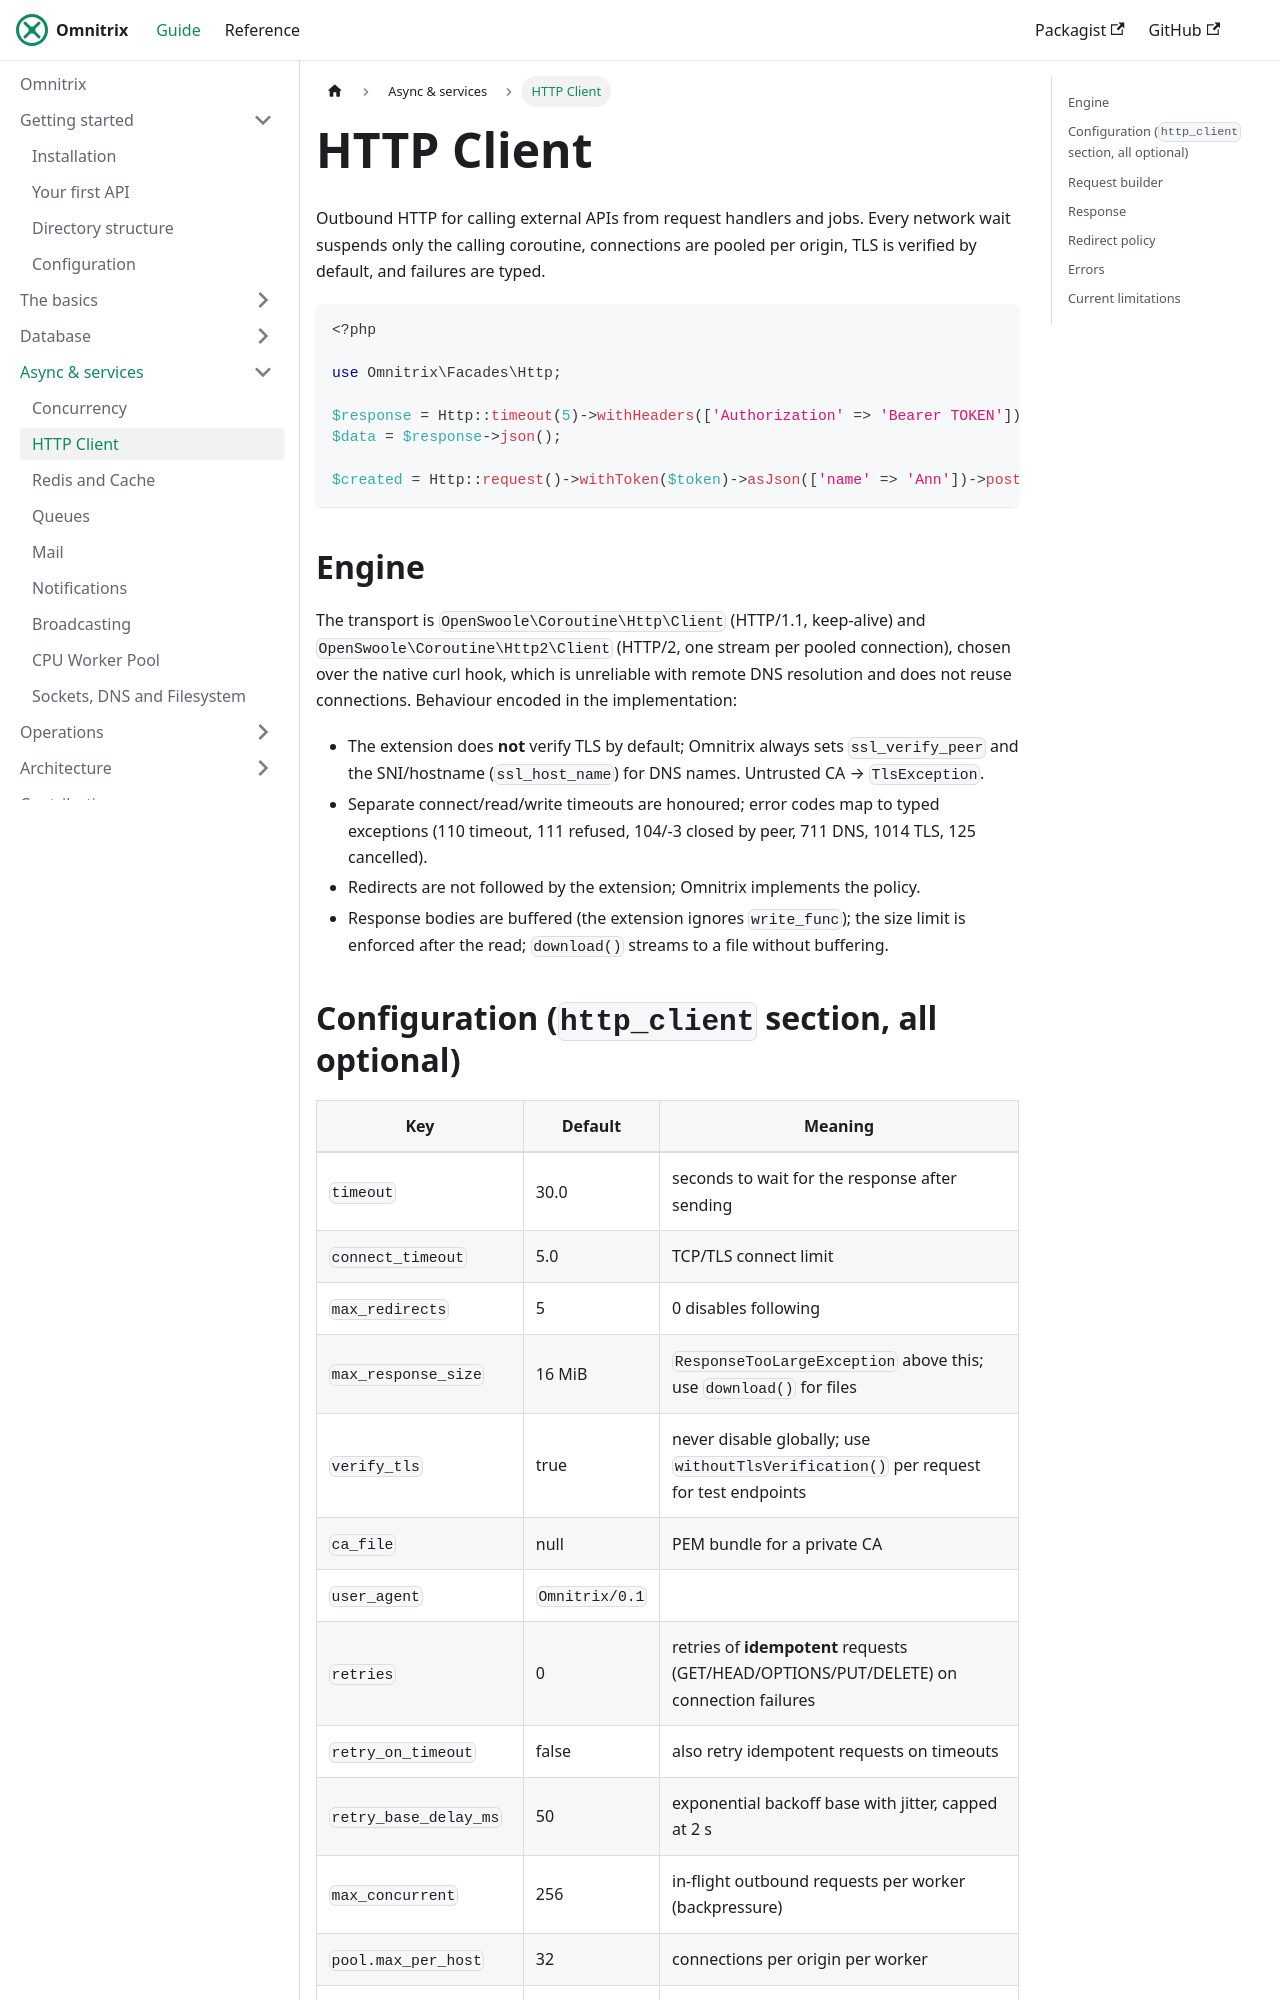

repository: AjmalAlkhaledi/omnitrix-docs · page: async/http-client.html · generator: docusaurus

# HTTP Client

Outbound HTTP for calling external APIs from request handlers and jobs. Every network wait
suspends only the calling coroutine, connections are pooled per origin, TLS is verified by
default, and failures are typed.

```php
<?php

use Omnitrix\Facades\Http;

$response = Http::timeout(5)->withHeaders(['Authorization' => 'Bearer TOKEN'])->get('https://api.example.com/users');
$data = $response->json();

$created = Http::request()->withToken($token)->asJson(['name' => 'Ann'])->post('https://api.example.com/users')->throw();
```

## Engine

The transport is `OpenSwoole\Coroutine\Http\Client` (HTTP/1.1, keep-alive) and
`OpenSwoole\Coroutine\Http2\Client` (HTTP/2, one stream per pooled connection), chosen over the
native curl hook, which is unreliable with remote DNS resolution and does not reuse
connections. Behaviour encoded in the implementation:

- The extension does **not** verify TLS by default; Omnitrix always sets `ssl_verify_peer`
  and the SNI/hostname (`ssl_host_name`) for DNS names. Untrusted CA → `TlsException`.
- Separate connect/read/write timeouts are honoured; error codes map to typed exceptions
  (110 timeout, 111 refused, 104/-3 closed by peer, 711 DNS, 1014 TLS, 125 cancelled).
- Redirects are not followed by the extension; Omnitrix implements the policy.
- Response bodies are buffered (the extension ignores `write_func`); the size limit is enforced
  after the read; `download()` streams to a file without buffering.
